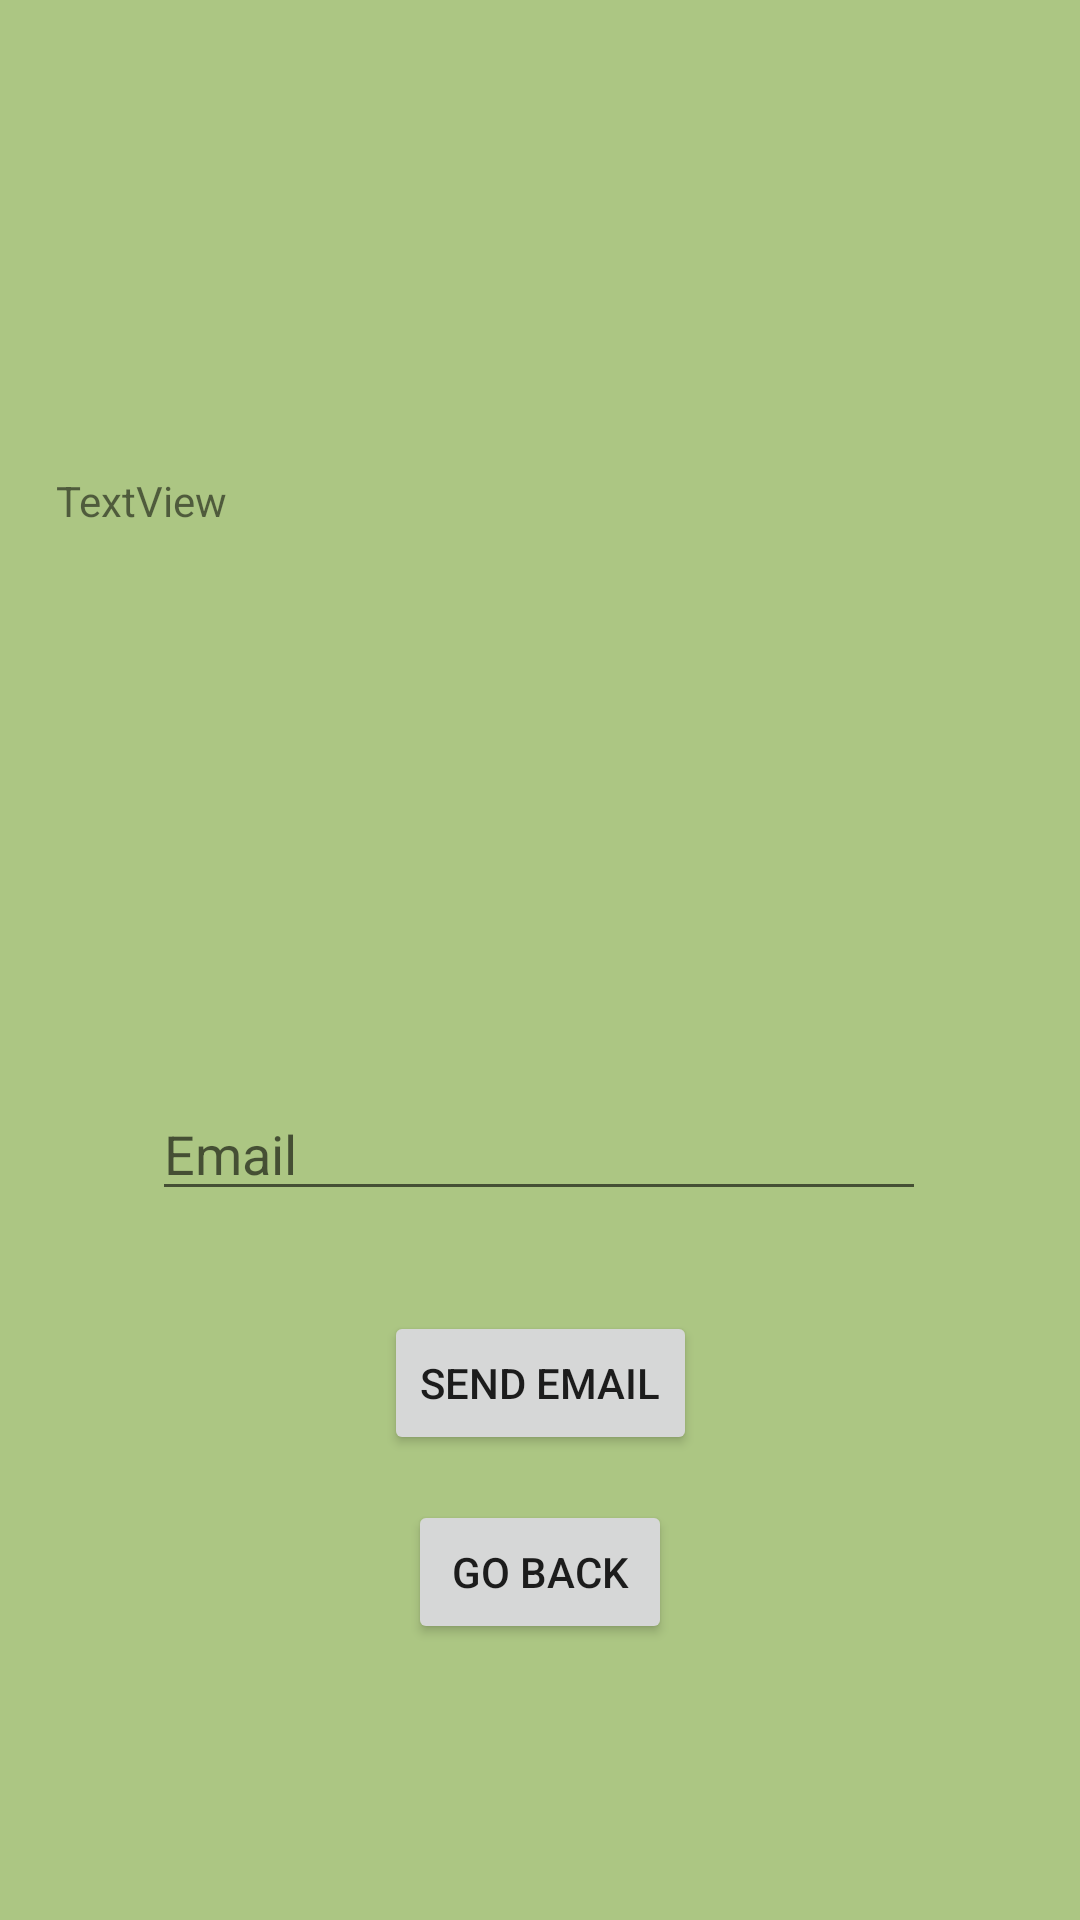

The Android layout XML behind this screen, and the referenced resources:
<!-- AndroidManifest.xml: application theme Theme.TabLayoutDemo -->
<!-- res/layout/fragment_signup.xml -->
<?xml version="1.0" encoding="utf-8"?>
<androidx.constraintlayout.widget.ConstraintLayout xmlns:android="http://schemas.android.com/apk/res/android"
    xmlns:app="http://schemas.android.com/apk/res-auto"
    xmlns:tools="http://schemas.android.com/tools"
    android:id="@+id/constraintLayout"
    android:layout_width="match_parent"
    android:layout_height="match_parent"
    android:background="@color/background"
    tools:context=".SignUpFragment">

    <TextView
        android:id="@+id/display"
        android:layout_width="322dp"
        android:layout_height="180dp"
        android:text="TextView"
        app:layout_constraintBottom_toBottomOf="parent"
        app:layout_constraintEnd_toEndOf="parent"
        app:layout_constraintHorizontal_bias="0.494"
        app:layout_constraintStart_toStartOf="parent"
        app:layout_constraintTop_toTopOf="parent"
        app:layout_constraintVertical_bias="0.342" />

    <EditText
        android:id="@+id/txtEmail"
        android:layout_width="258dp"
        android:layout_height="wrap_content"
        android:ems="10"
        android:hint="Email"
        android:inputType="textPersonName"
        app:layout_constraintBottom_toBottomOf="parent"
        app:layout_constraintEnd_toEndOf="parent"
        app:layout_constraintHorizontal_bias="0.496"
        app:layout_constraintStart_toStartOf="parent"
        app:layout_constraintTop_toTopOf="parent"
        app:layout_constraintVertical_bias="0.605" />

    <Button
        android:id="@+id/backToEvents"
        android:layout_width="wrap_content"
        android:layout_height="wrap_content"
        android:layout_marginBottom="20dp"
        android:text="go back"
        app:layout_constraintBottom_toBottomOf="parent"
        app:layout_constraintEnd_toEndOf="parent"
        app:layout_constraintStart_toStartOf="parent"
        app:layout_constraintTop_toTopOf="parent"
        app:layout_constraintVertical_bias="0.874" />

    <Button
        android:id="@+id/btnSend"
        android:layout_width="wrap_content"
        android:layout_height="wrap_content"
        android:layout_marginBottom="20dp"
        android:onClick="onClick"
        android:text="Send Email"
        app:layout_constraintBottom_toBottomOf="parent"
        app:layout_constraintEnd_toEndOf="parent"
        app:layout_constraintStart_toStartOf="parent"
        app:layout_constraintTop_toTopOf="parent"
        app:layout_constraintVertical_bias="0.764" />

</androidx.constraintlayout.widget.ConstraintLayout>
<!-- resources referenced by this layout -->
<resources>
  <color name="background">#ACC683</color>
  <style name="Theme.TabLayoutDemo" parent="Theme.MaterialComponents.DayNight.DarkActionBar">
          
          <item name="colorPrimary">@color/purple_500</item>
          <item name="colorPrimaryVariant">@color/dark_Green</item>
          <item name="colorOnPrimary">@color/white</item>
          
          <item name="colorSecondary">@color/teal_200</item>
          <item name="colorSecondaryVariant">@color/teal_700</item>
          <item name="colorOnSecondary">@color/black</item>
          
          <item name="android:statusBarColor" tools:targetApi="l">?attr/colorPrimaryVariant</item>
          
      </style>
  <color name="purple_500">#465F02</color>
  <color name="dark_Green">#295105</color>
  <color name="white">#FFFFFF</color>
  <color name="teal_200">#FF03DAC5</color>
  <color name="teal_700">#FF018786</color>
  <color name="black">#FF000000</color>
</resources>
